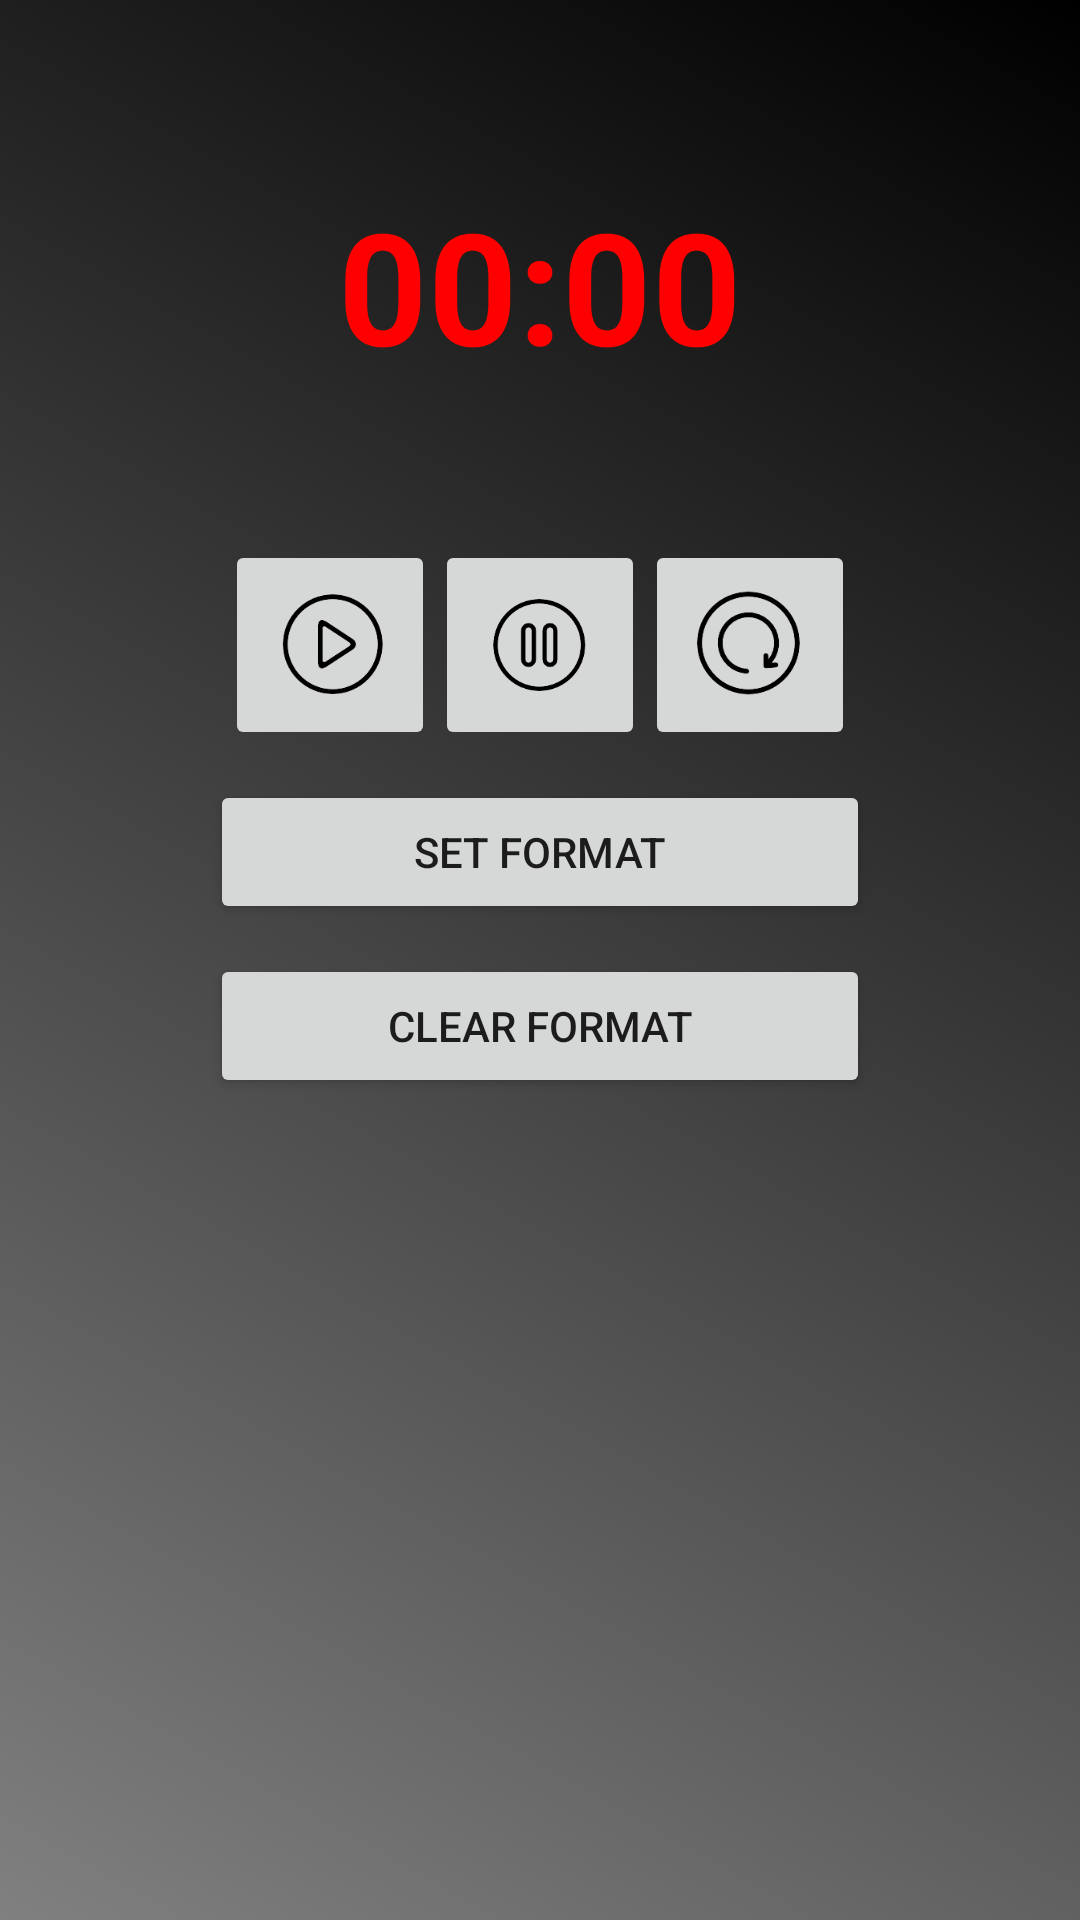

The Android layout XML behind this screen, and the referenced resources:
<!-- AndroidManifest.xml: application theme Theme.Xceed -->
<!-- res/layout/fragment_chronometre.xml -->
<RelativeLayout xmlns:android="http://schemas.android.com/apk/res/android"
    xmlns:tools="http://schemas.android.com/tools"
    android:layout_width="match_parent"
    android:layout_height="match_parent"
    android:paddingBottom="@dimen/activity_vertical_margin"
    android:paddingLeft="@dimen/activity_horizontal_margin"
    android:paddingRight="@dimen/activity_horizontal_margin"
    android:paddingTop="@dimen/activity_vertical_margin"
    tools:context=".ui.chronometre.ChronometreFragment"
    android:background="@drawable/grad">

        <Chronometer
            android:id="@+id/simpleChronometer"
            android:layout_width="match_parent"
            android:layout_height="150dp"
            android:layout_marginTop="20dp"
            android:gravity="center"
            android:textColor="#f00"
            android:textSize="52sp"
            android:textStyle="bold" />


        <ImageButton
            android:layout_below="@+id/simpleChronometer"
            android:id="@+id/stopButton"
            android:layout_width="70dp"
            android:layout_height="70dp"
            android:layout_centerHorizontal="true"
            android:layout_marginTop="10dp"
            android:layout_gravity="center"
            android:scaleType="centerInside"
            android:src="@drawable/pause"
            android:text="@string/stop" />

        <ImageButton
            android:layout_below="@+id/simpleChronometer"
            android:id="@+id/startButton"
            android:layout_width="70dp"
            android:layout_height="70dp"
            android:layout_marginTop="10dp"
            android:layout_toLeftOf="@+id/stopButton"
            android:scaleType="fitCenter"
            android:src="@drawable/play"

            />

    <ImageButton
        android:id="@+id/restartButton"
        android:layout_width="70dp"
        android:layout_height="70dp"
        android:layout_gravity="center"
        android:layout_marginTop="10dp"
        android:layout_below="@+id/simpleChronometer"
        android:layout_toRightOf="@+id/stopButton"
        android:src="@drawable/replay"
        android:scaleType="fitCenter"
        android:text="@string/restart" />

        <Button
            android:id="@+id/setFormat"
            android:layout_below="@+id/stopButton"
            android:layout_width="220dp"
            android:layout_height="wrap_content"
            android:layout_marginTop="10dp"
            android:scaleType="centerInside"
            android:layout_centerHorizontal="true"
            android:text="@string/setFormat" />

        <Button
            android:id="@+id/clearFormat"
            android:layout_width="220dp"
            android:layout_height="wrap_content"
            android:layout_marginTop="10dp"
            android:layout_below="@+id/setFormat"
            android:layout_gravity="center"
            android:layout_centerHorizontal="true"
            android:text="@string/clearFormat" />


    


</RelativeLayout>
<!-- resources referenced by this layout -->
<resources>
  <!-- drawable grad (drawable) -->
  <?xml version="1.0" encoding="utf-8"?>
  
  <shape xmlns:android="http://schemas.android.com/apk/res/android"
      android:shape="rectangle">
  
      <gradient
          android:angle="45"
          android:endColor="@color/black"
          android:startColor="@color/grey" />
  
  </shape>
  <!-- drawable pause: png bitmap (drawable-v24, 5888 bytes) -->
  <!-- drawable play: png bitmap (drawable-v24, 6135 bytes) -->
  <!-- drawable replay: png bitmap (drawable-v24, 6835 bytes) -->
  <string name="clearFormat">Clear Format</string>
  <string name="restart">Restart</string>
  <string name="setFormat">Set Format</string>
  <string name="stop">Stop</string>
  <style name="Theme.Xceed" parent="Theme.MaterialComponents.DayNight.DarkActionBar">
          
          <item name="colorPrimary">@color/orange</item>
          <item name="colorPrimaryVariant">@color/grey</item>
          <item name="colorOnPrimary">@color/white</item>
          
          <item name="colorSecondary">@color/teal_200</item>
          <item name="colorSecondaryVariant">@color/teal_700</item>
          <item name="colorOnSecondary">@color/black</item>
          
          <item name="android:statusBarColor" tools:targetApi="l">?attr/colorPrimaryVariant</item>
          
      </style>
  <color name="black">#FF000000</color>
  <color name="grey">#808080</color>
  <color name="orange">#FF8C00</color>
  <color name="white">#FFFFFFFF</color>
  <color name="teal_200">#FF03DAC5</color>
  <color name="teal_700">#FF018786</color>
</resources>
